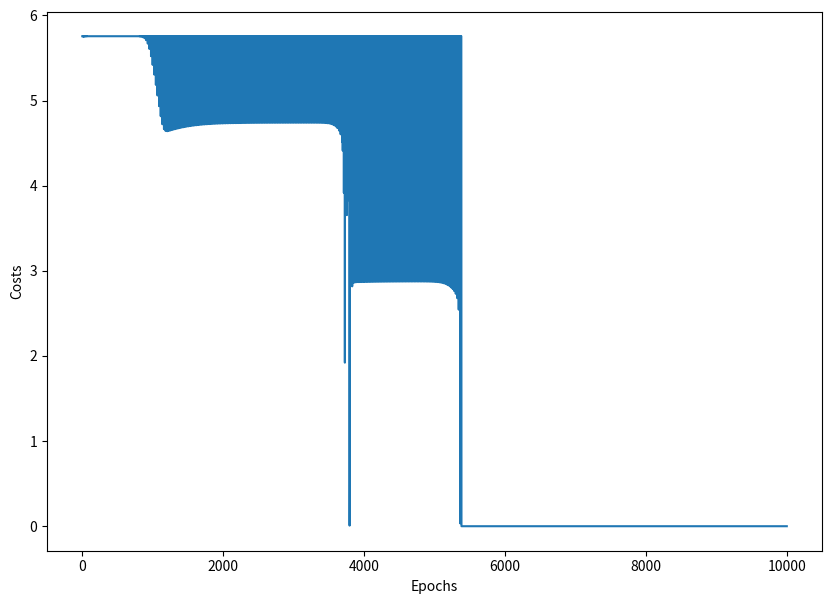

The matplotlib source for this figure:
import numpy as np
from matplotlib import pyplot as plt

# Score
# 0 : Fail, 1 : Pass
data = np.array([
    [45, 0],
    [50, 0],
    [55, 0],
    [60, 1],
    [65, 1],
    [70, 1]
])

# x = data[:, 0] / 100
x = data[:, 0]
y = data[:, 1]


def sigmoid(x):  # 시그모이드 함수 정의
    return 1/(1+np.exp(-x))

w = np.random.uniform(low=0, high=20)
b = np.random.uniform(low=-20, high=10)
print('w: ', w, 'b: ', b)

num_epoch = 10000
learning_rate = 0.5
costs = []
eps = 1e-5

for epoch in range(num_epoch):
    hypothesis = sigmoid(w * x + b)

    cost = y * np.log(hypothesis + eps) + (1 - y) * np.log(1 - hypothesis + eps)
    cost = -1 * cost
    cost = cost.mean()

    if cost < 0.00005:
        break

    w = w - learning_rate * ((hypothesis - y) * x).mean()
    b = b - learning_rate * (hypothesis - y).mean()

    costs.append(cost)

    if epoch % 50 == 0:
        print("{0:2} w = {1:.5f}, b = {2:.5f} error = {3:.5f}".format(
            epoch, w, b, cost))

print("----" * 15)
print("{0:2} w = {1:.5f}, b = {2:.5f} error = {3:.5f}".format(epoch, w, b, cost))

plt.figure(figsize=(10, 7))
plt.plot(costs)
plt.xlabel('Epochs')
plt.ylabel('Costs')
plt.show()
